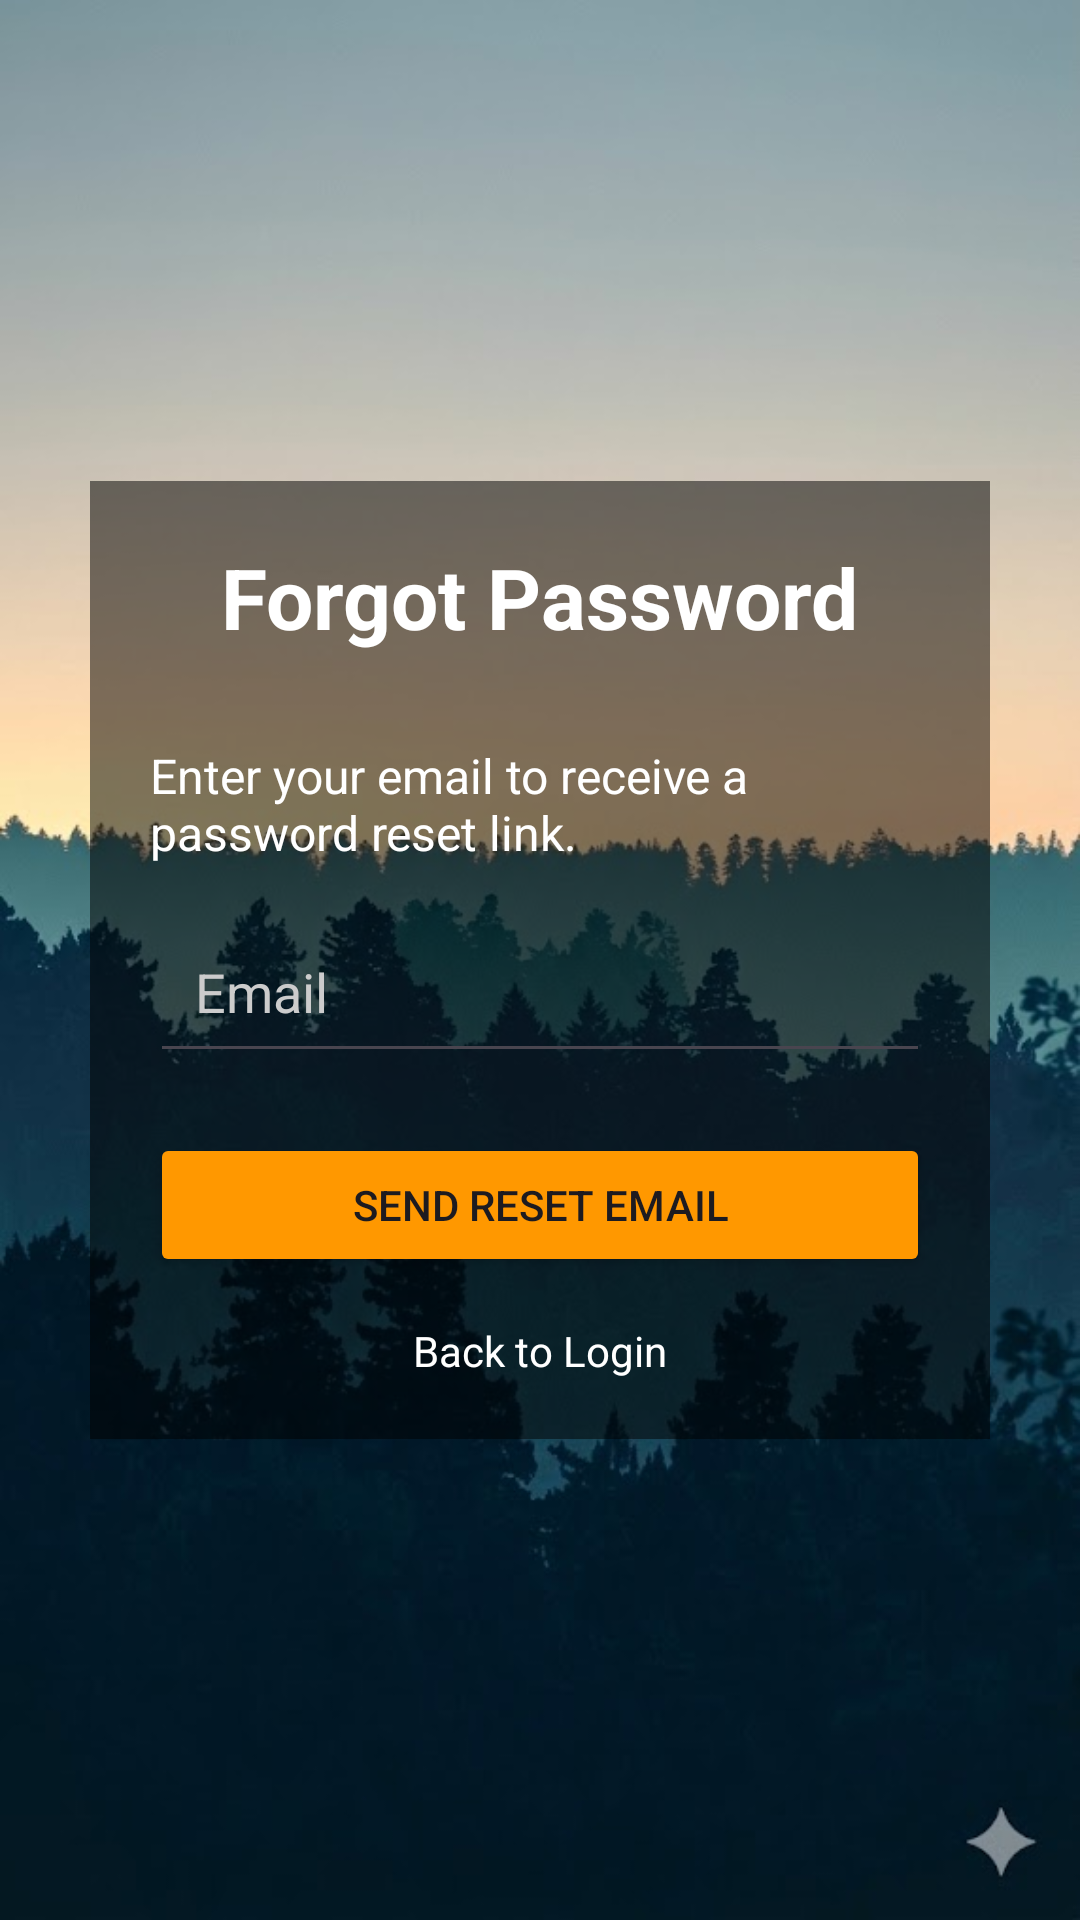

Android layout source for this screen:
<!-- AndroidManifest.xml: application theme Theme.MyApplicationooo -->
<!-- res/layout/activity_forgot_password.xml -->
<?xml version="1.0" encoding="utf-8"?>
<androidx.constraintlayout.widget.ConstraintLayout xmlns:android="http://schemas.android.com/apk/res/android"
    xmlns:app="http://schemas.android.com/apk/res-auto"
    android:layout_width="match_parent"
    android:layout_height="match_parent"
    android:background="@drawable/login">

    <LinearLayout
        android:layout_width="match_parent"
        android:layout_height="wrap_content"
        android:layout_margin="30dp"
        android:background="#80000000"
        android:orientation="vertical"
        android:padding="20dp"
        app:layout_constraintBottom_toBottomOf="parent"
        app:layout_constraintTop_toTopOf="parent">

        <TextView
            android:layout_width="wrap_content"
            android:layout_height="wrap_content"
            android:layout_gravity="center"
            android:layout_marginBottom="30dp"
            android:text="Forgot Password"
            android:textColor="#FFFFFF"
            android:textSize="28sp"
            android:textStyle="bold" />

        <TextView
            android:layout_width="match_parent"
            android:layout_height="wrap_content"
            android:layout_marginBottom="15dp"
            android:text="Enter your email to receive a password reset link."
            android:textColor="#FFFFFF"
            android:textSize="16sp" />

        <EditText
            android:id="@+id/edtEmail"
            android:layout_width="match_parent"
            android:layout_height="wrap_content"
            android:hint="Email"
            android:inputType="textEmailAddress"
            android:padding="15dp"
            android:textColor="#FFFFFF"
            android:textColorHint="#CCCCCC" />

        <Button
            android:id="@+id/btnResetPassword"
            android:layout_width="match_parent"
            android:layout_height="wrap_content"
            android:layout_marginTop="20dp"
            android:backgroundTint="#FF9800"
            android:text="Send Reset Email" />

        <TextView
            android:id="@+id/tvBackToLogin"
            android:layout_width="wrap_content"
            android:layout_height="wrap_content"
            android:layout_gravity="center"
            android:layout_marginTop="15dp"
            android:text="Back to Login"
            android:textColor="#FFFFFF" />

        <ProgressBar
            android:id="@+id/forgotProgress"
            android:layout_width="wrap_content"
            android:layout_height="wrap_content"
            android:layout_gravity="center"
            android:layout_marginTop="10dp"
            android:visibility="gone" />

    </LinearLayout>

</androidx.constraintlayout.widget.ConstraintLayout>
<!-- resources referenced by this layout -->
<resources>
  <!-- drawable login: png bitmap (drawable, 328273 bytes) -->
  <style name="Theme.MyApplicationooo" parent="Base.Theme.MyApplicationooo" />
  <style name="Base.Theme.MyApplicationooo" parent="Theme.Material3.DayNight.NoActionBar">
          
          
      </style>
</resources>
